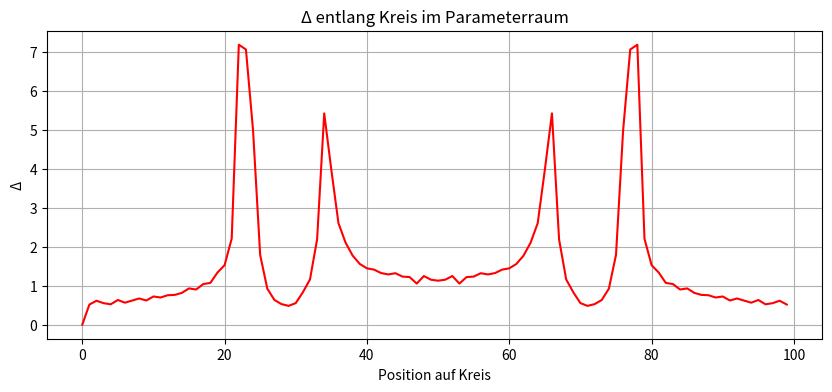

Here is the Python script that generated this plot:
import numpy as np
import matplotlib.pyplot as plt

# --- Julia Set ---
def julia(c, size=200, iterations=100):
    x = np.linspace(-1.5, 1.5, size)
    y = np.linspace(-1.5, 1.5, size)
    X, Y = np.meshgrid(x, y)
    Z = X + 1j * Y

    mask = np.zeros(Z.shape, dtype=int)

    for i in range(iterations):
        Z = Z**2 + c
        mask += (np.abs(Z) < 2)

    return mask

# --- Kreis im Parameterraum ---
def generate_circle(center, radius, steps):
    angles = np.linspace(0, 2*np.pi, steps)
    return [center + radius * np.exp(1j * a) for a in angles]

# --- Δ berechnen ---
def compute_delta(j1, j2):
    return np.mean(np.abs(j1 - j2))

# --- Setup ---
center = -0.75 + 0j   # dein Bereich
radius = 0.3
steps = 100

circle = generate_circle(center, radius, steps)

# --- Δ entlang Kreis ---
deltas = []
prev = None

for c in circle:
    j = julia(c)

    if prev is not None:
        d = compute_delta(j, prev)
        deltas.append(d)
    else:
        deltas.append(0)

    prev = j

# --- Plot ---
plt.figure(figsize=(10,4))
plt.plot(deltas, color='red')
plt.title("Δ entlang Kreis im Parameterraum")
plt.xlabel("Position auf Kreis")
plt.ylabel("Δ")
plt.grid()
plt.show()
